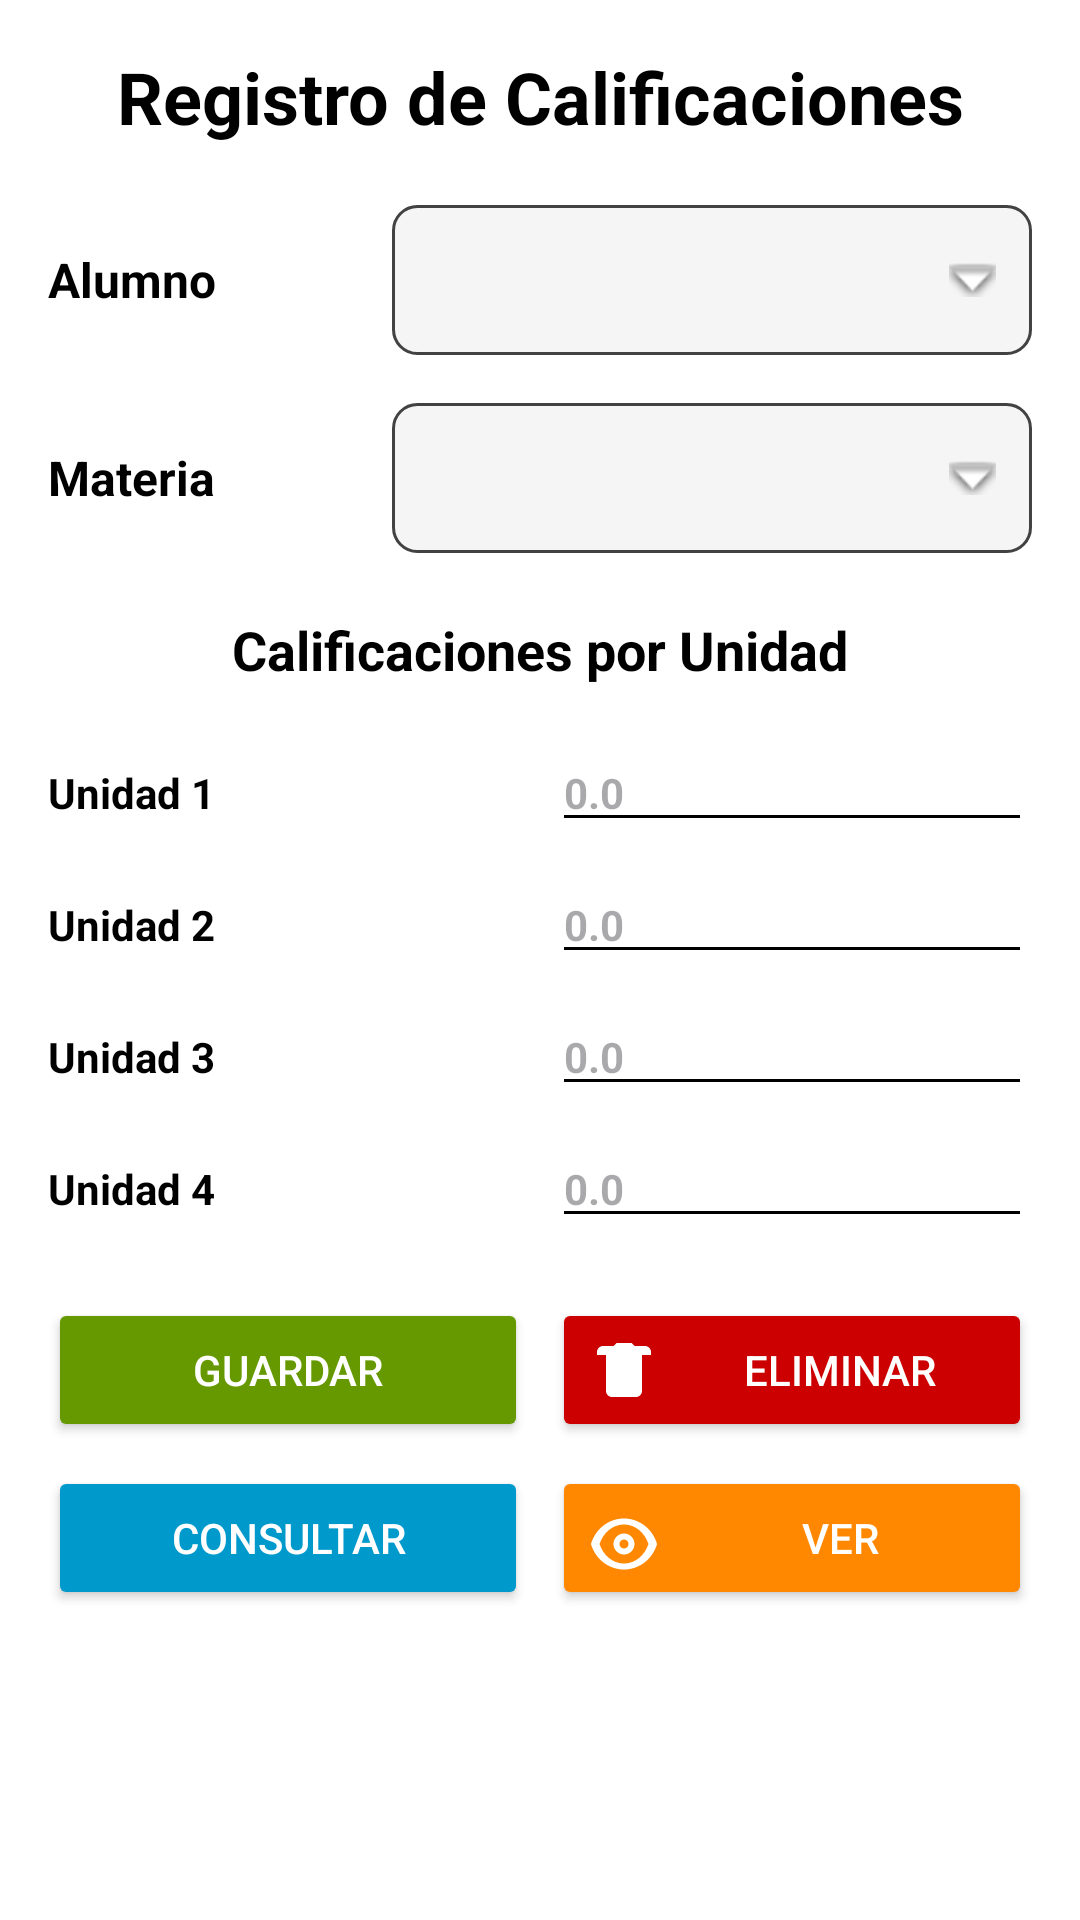

This screen was rendered from an Android layout file. Write that file and the resources it references.
<!-- AndroidManifest.xml: application theme Theme.Practica6Calificaciones -->
<!-- res/layout/activity_calificacion.xml -->
<?xml version="1.0" encoding="utf-8"?>
<LinearLayout xmlns:android="http://schemas.android.com/apk/res/android"
    xmlns:app="http://schemas.android.com/apk/res-auto"
    xmlns:tools="http://schemas.android.com/tools"
    android:id="@+id/main"
    android:layout_width="match_parent"
    android:layout_height="match_parent"
    android:orientation="vertical"
    android:background="@color/white"
    android:padding="16dp"
    tools:context=".CalificacionActivity">

    <TextView
        android:layout_width="match_parent"
        android:layout_height="wrap_content"
        android:text="Registro de Calificaciones"
        android:textSize="24sp"
        android:textStyle="bold"
        android:textColor="@color/black"
        android:gravity="center"
        android:layout_marginBottom="20dp"/>

    <LinearLayout
        android:layout_width="match_parent"
        android:layout_height="wrap_content"
        android:orientation="horizontal"
        android:layout_marginBottom="16dp"
        android:gravity="center_vertical">

        <TextView
            android:layout_width="0dp"
            android:layout_height="wrap_content"
            android:layout_weight="1"
            android:text="Alumno"
            android:textColor="@color/black"
            android:textSize="16sp"
            android:textStyle="bold"
            android:layout_marginEnd="8dp"/>

        <Spinner
            android:id="@+id/spnAlumno"
            android:layout_width="0dp"
            android:layout_height="50dp"
            android:layout_weight="2"
            android:background="@drawable/spinner_background"
            android:popupBackground="@android:color/white"
            android:spinnerMode="dropdown"
            android:padding="12dp"/>
    </LinearLayout>

    <LinearLayout
        android:layout_width="match_parent"
        android:layout_height="wrap_content"
        android:orientation="horizontal"
        android:layout_marginBottom="20dp"
        android:gravity="center_vertical">

        <TextView
            android:layout_width="0dp"
            android:layout_height="wrap_content"
            android:layout_weight="1"
            android:text="Materia"
            android:textColor="@color/black"
            android:textSize="16sp"
            android:textStyle="bold"
            android:layout_marginEnd="8dp"/>

        <Spinner
            android:id="@+id/spnMateria"
            android:layout_width="0dp"
            android:layout_height="50dp"
            android:layout_weight="2"
            android:background="@drawable/spinner_background"
            android:popupBackground="@android:color/white"
            android:spinnerMode="dropdown"
            android:padding="12dp"/>
    </LinearLayout>

    <TextView
        android:layout_width="match_parent"
        android:layout_height="wrap_content"
        android:text="Calificaciones por Unidad"
        android:textSize="18sp"
        android:textStyle="bold"
        android:textColor="@color/black"
        android:gravity="center"
        android:layout_marginBottom="16dp"/>

    <LinearLayout
        android:layout_width="match_parent"
        android:layout_height="wrap_content"
        android:orientation="horizontal"
        android:layout_marginBottom="8dp">

        <TextView
            android:layout_width="0dp"
            android:layout_height="wrap_content"
            android:layout_weight="1"
            android:text="Unidad 1"
            android:textColor="@color/black"
            android:textSize="14sp"
            android:textStyle="bold"
            android:layout_marginEnd="8dp"/>

        <EditText
            android:id="@+id/edtUnidad1"
            android:layout_width="0dp"
            android:layout_height="wrap_content"
            android:layout_weight="1"
            android:hint="0.0"
            android:textColor="@color/black"
            android:textSize="14sp"
            android:textStyle="bold"
            android:backgroundTint="@color/black"
            android:inputType="numberDecimal"/>
    </LinearLayout>

    <LinearLayout
        android:layout_width="match_parent"
        android:layout_height="wrap_content"
        android:orientation="horizontal"
        android:layout_marginBottom="8dp">

        <TextView
            android:layout_width="0dp"
            android:layout_height="wrap_content"
            android:layout_weight="1"
            android:text="Unidad 2"
            android:textColor="@color/black"
            android:textSize="14sp"
            android:textStyle="bold"
            android:layout_marginEnd="8dp"/>

        <EditText
            android:id="@+id/edtUnidad2"
            android:layout_width="0dp"
            android:layout_height="wrap_content"
            android:layout_weight="1"
            android:hint="0.0"
            android:textColor="@color/black"
            android:textSize="14sp"
            android:textStyle="bold"
            android:backgroundTint="@color/black"
            android:inputType="numberDecimal"/>
    </LinearLayout>

    <LinearLayout
        android:layout_width="match_parent"
        android:layout_height="wrap_content"
        android:orientation="horizontal"
        android:layout_marginBottom="8dp">

        <TextView
            android:layout_width="0dp"
            android:layout_height="wrap_content"
            android:layout_weight="1"
            android:text="Unidad 3"
            android:textColor="@color/black"
            android:textSize="14sp"
            android:textStyle="bold"
            android:layout_marginEnd="8dp"/>

        <EditText
            android:id="@+id/edtUnidad3"
            android:layout_width="0dp"
            android:layout_height="wrap_content"
            android:layout_weight="1"
            android:hint="0.0"
            android:textColor="@color/black"
            android:textSize="14sp"
            android:textStyle="bold"
            android:backgroundTint="@color/black"
            android:inputType="numberDecimal"/>
    </LinearLayout>

    <LinearLayout
        android:layout_width="match_parent"
        android:layout_height="wrap_content"
        android:orientation="horizontal"
        android:layout_marginBottom="20dp">

        <TextView
            android:layout_width="0dp"
            android:layout_height="wrap_content"
            android:layout_weight="1"
            android:text="Unidad 4"
            android:textColor="@color/black"
            android:textSize="14sp"
            android:textStyle="bold"
            android:layout_marginEnd="8dp"/>

        <EditText
            android:id="@+id/edtUnidad4"
            android:layout_width="0dp"
            android:layout_height="wrap_content"
            android:layout_weight="1"
            android:hint="0.0"
            android:textColor="@color/black"
            android:textSize="14sp"
            android:textStyle="bold"
            android:backgroundTint="@color/black"
            android:inputType="numberDecimal"/>
    </LinearLayout>

    <LinearLayout
        android:layout_width="match_parent"
        android:layout_height="wrap_content"
        android:layout_marginBottom="8dp">

        <Button
            android:id="@+id/btnGuardar"
            android:layout_width="0dp"
            android:layout_height="wrap_content"
            android:layout_weight="1"
            android:layout_marginEnd="4dp"
            android:text="Guardar"
            android:drawableLeft="@drawable/ic_guardar"
            android:drawablePadding="8dp"
            android:textColor="@color/white"
            android:backgroundTint="@android:color/holo_green_dark"
            android:paddingStart="12dp"
            android:paddingEnd="12dp"/>

        <Button
            android:id="@+id/btnEliminar"
            android:layout_width="0dp"
            android:layout_height="wrap_content"
            android:layout_weight="1"
            android:layout_marginStart="4dp"
            android:text="Eliminar"
            android:drawableLeft="@drawable/ic_eliminar"
            android:drawablePadding="8dp"
            android:textColor="@color/white"
            android:backgroundTint="@android:color/holo_red_dark"
            android:paddingStart="12dp"
            android:paddingEnd="12dp"/>
    </LinearLayout>

    <LinearLayout
        android:layout_width="match_parent"
        android:layout_height="wrap_content">

        <Button
            android:id="@+id/btnConsultar"
            android:layout_width="0dp"
            android:layout_height="wrap_content"
            android:layout_weight="1"
            android:layout_marginEnd="4dp"
            android:text="Consultar"
            android:drawableLeft="@drawable/ic_consultar"
            android:drawablePadding="8dp"
            android:textColor="@color/white"
            android:backgroundTint="@android:color/holo_blue_dark"
            android:paddingStart="12dp"
            android:paddingEnd="12dp"/>

        <Button
            android:id="@+id/btnVer"
            android:layout_width="0dp"
            android:layout_height="wrap_content"
            android:layout_marginStart="4dp"
            android:layout_weight="1"
            android:backgroundTint="@android:color/holo_orange_dark"
            android:drawableLeft="@drawable/ic_ver"
            android:drawablePadding="8dp"
            android:paddingStart="12dp"
            android:paddingEnd="12dp"
            android:text="Ver"
            android:textColor="@color/white" />
    </LinearLayout>

</LinearLayout>
<!-- resources referenced by this layout -->
<resources>
  <!-- drawable ic_eliminar (drawable) -->
  <vector xmlns:android="http://schemas.android.com/apk/res/android"
      android:width="24dp"
      android:height="24dp"
      android:viewportWidth="24"
      android:viewportHeight="24"
      android:tint="?attr/colorOnPrimary">
      <path
          android:fillColor="@android:color/white"
          android:pathData="M6,19c0,1.1 0.9,2 2,2h8c1.1,0 2,-0.9 2,-2L18,7L6,7v12zM19,4h-3.5l-1,-1h-5l-1,1L5,4c-1.1,0 -2,0.9 -2,2c0,0 0,0 0,0v1c0,0 0,0 0,0h18c0,0 0,0 0,0L21,6c0,-1.1 -0.9,-2 -2,-2z"/>
  </vector>
  <!-- drawable ic_ver (drawable) -->
  <vector xmlns:android="http://schemas.android.com/apk/res/android"
      android:width="24dp"
      android:height="24dp"
      android:viewportWidth="24"
      android:viewportHeight="24"
      android:tint="?attr/colorOnPrimary">
      <path
          android:fillColor="@android:color/white"
          android:pathData="M12,5.5C17.25,5.5 21.61,9.11 23,14c-1.39,4.89 -5.75,8.5 -11,8.5S2.39,18.89 1,14C2.39,9.11 6.75,5.5 12,5.5zM12,7.5c-3.63,0 -6.86,2.55 -8.15,6.5c1.29,3.95 4.52,6.5 8.15,6.5s6.86,-2.55 8.15,-6.5C18.86,10.05 15.63,7.5 12,7.5zM12,10.5c1.93,0 3.5,1.57 3.5,3.5s-1.57,3.5 -3.5,3.5S8.5,15.93 8.5,14s1.57,-3.5 3.5,-3.5zM12,12.5c-0.83,0 -1.5,0.67 -1.5,1.5s0.67,1.5 1.5,1.5 1.5,-0.67 1.5,-1.5 -0.67,-1.5 -1.5,-1.5z"/>
  </vector>
  <!-- drawable spinner_background (drawable) -->
  <?xml version="1.0" encoding="utf-8"?>
  <selector xmlns:android="http://schemas.android.com/apk/res/android">
      <item>
          <layer-list>
              
              <item>
                  <shape android:shape="rectangle">
                      <solid android:color="#F5F5F5" />
                      <stroke
                          android:width="1dp"
                          android:color="#424242" />
                      <corners android:radius="8dp" />
                  </shape>
              </item>
              
              <item android:right="12dp">
                  <bitmap
                      android:gravity="center_vertical|right"
                      android:src="@android:drawable/arrow_down_float" />
              </item>
          </layer-list>
      </item>
  </selector>
  <style name="Theme.Practica6Calificaciones" parent="Base.Theme.Practica6Calificaciones" />
  <style name="Base.Theme.Practica6Calificaciones" parent="Theme.Material3.DayNight.NoActionBar">
          
          
      </style>
  <!-- not gathered from this repository: default colours our renderer supplied (Android Studio template values) -->
  <color name="black">#FF000000</color>
  <color name="white">#FFFFFFFF</color>
</resources>
